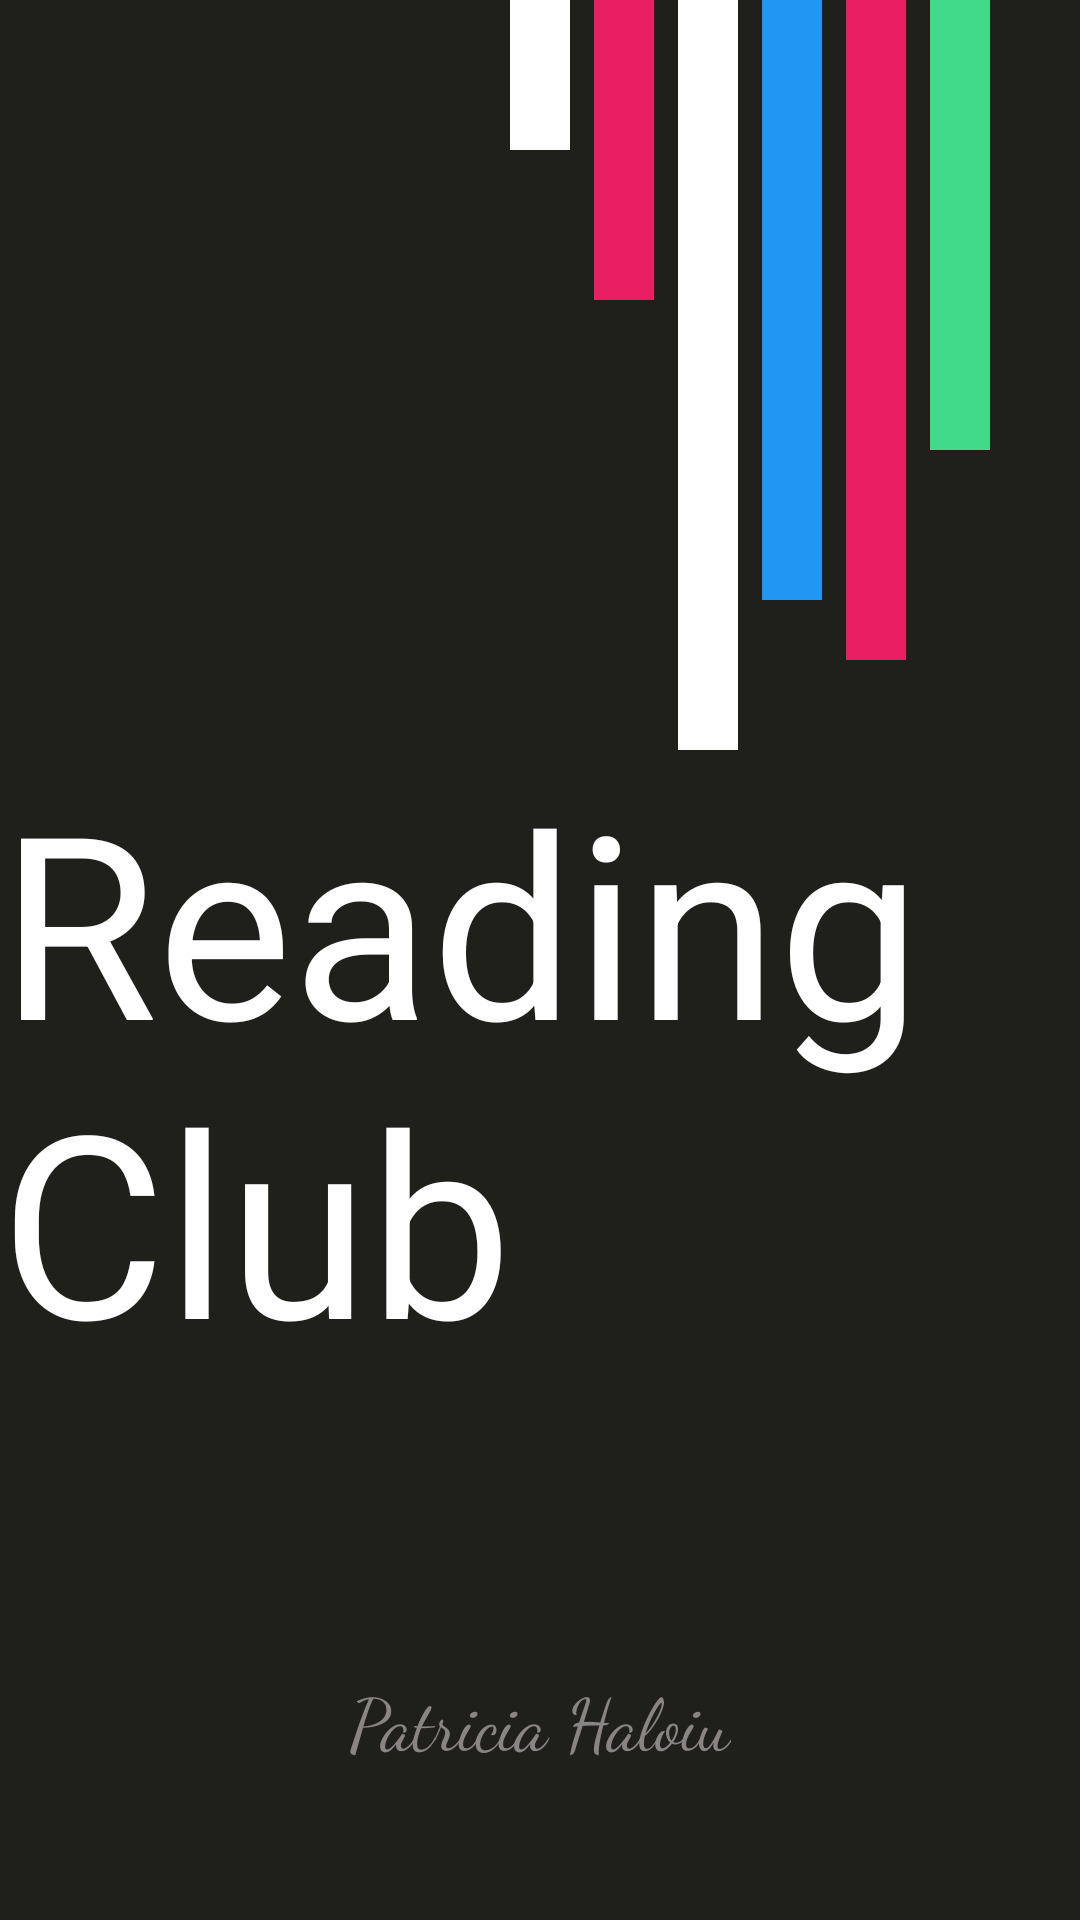

Produce the Android XML layout that renders to this screen, including the resource entries it uses.
<!-- AndroidManifest.xml: application theme Theme.ReadingClub1 -->
<!-- res/layout/activity_main.xml -->
<?xml version="1.0" encoding="utf-8"?>
<LinearLayout xmlns:android="http://schemas.android.com/apk/res/android"
    xmlns:app="http://schemas.android.com/apk/res-auto"
    xmlns:tools="http://schemas.android.com/tools"
    android:layout_width="match_parent"
    android:layout_height="match_parent"
    tools:context=".MainActivity"
    android:orientation="vertical"
    android:background="#1f1f1c">

    <RelativeLayout
        android:layout_width="match_parent"
        android:layout_height="wrap_content">

        <View
            android:id="@+id/first_line"
            android:layout_width="20dp"
            android:layout_height="50dp"
            android:background="#FFFFFF"
            android:layout_centerHorizontal="true"/>

        <View
            android:id="@+id/second_line"
            android:layout_width="20dp"
            android:layout_height="100dp"
            android:layout_marginLeft="8dp"
            android:background="#E91E63"
            android:layout_toRightOf="@+id/first_line"/>

        <View
            android:id="@+id/third_line"
            android:layout_width="20dp"
            android:layout_height="250dp"
            android:layout_marginLeft="8dp"
            android:layout_toRightOf="@+id/second_line"
            android:background="#FFFFFF" />

        <View
            android:id="@+id/fourth_line"
            android:layout_width="20dp"
            android:layout_height="200dp"
            android:layout_marginLeft="8dp"
            android:layout_toRightOf="@+id/third_line"
            android:background="#2196F3" />

        <View
            android:id="@+id/fifth_line"
            android:layout_width="20dp"
            android:layout_height="220dp"
            android:layout_marginLeft="8dp"
            android:background="#E91E63"
            android:layout_toRightOf="@+id/fourth_line"/>

        <View
            android:id="@+id/sixth_line"
            android:layout_width="20dp"
            android:layout_height="150dp"
            android:layout_marginLeft="8dp"
            android:layout_toRightOf="@+id/fifth_line"
            android:background="#41DA8B" />
    </RelativeLayout>

    <RelativeLayout
        android:layout_width="match_parent"
        android:layout_height="wrap_content">

        <TextView
            android:id="@+id/readingclub"
            android:layout_width="wrap_content"
            android:layout_height="wrap_content"
            android:layout_centerHorizontal="true"
            android:text="Reading Club"
            android:textColor="#fff"
            android:textSize="85sp"
            android:transitionName="logo_text"
            app:fontFamily="@font/baloo" />
    </RelativeLayout>

    <LinearLayout
        android:layout_width="match_parent"
        android:layout_height="match_parent">

        <RelativeLayout
            android:layout_width="match_parent"
            android:layout_height="wrap_content"
            android:layout_gravity="bottom">

            <TextView
                android:id="@+id/tagLine"
                android:layout_width="wrap_content"
                android:layout_height="wrap_content"
                android:layout_centerHorizontal="true"
                android:layout_marginBottom="50dp"
                android:text="Patricia Haloiu"
                android:textColor="#8A8585"
                android:textSize="24sp"
                app:fontFamily="cursive" />
        </RelativeLayout>
    </LinearLayout>



</LinearLayout>
<!-- resources referenced by this layout -->
<resources>
  <style name="Theme.ReadingClub1" parent="Theme.MaterialComponents.DayNight.NoActionBar">
          
          <item name="colorPrimary">@color/purple_500</item>
          <item name="colorPrimaryVariant">@color/purple_700</item>
          <item name="colorOnPrimary">@color/white</item>
          
          <item name="colorSecondary">@color/teal_200</item>
          <item name="colorSecondaryVariant">@color/teal_700</item>
          <item name="colorOnSecondary">@color/black</item>
          
          <item name="android:statusBarColor" tools:targetApi="l">?attr/colorPrimaryVariant</item>
          
      </style>
  <!-- not gathered from this repository: default colours our renderer supplied (Android Studio template values) -->
  <color name="purple_500">#FF6200EE</color>
  <color name="purple_700">#FF3700B3</color>
  <color name="teal_200">#FF03DAC5</color>
  <color name="teal_700">#FF018786</color>
  <color name="black">#FF000000</color>
  <color name="white">#FFFFFFFF</color>
</resources>
